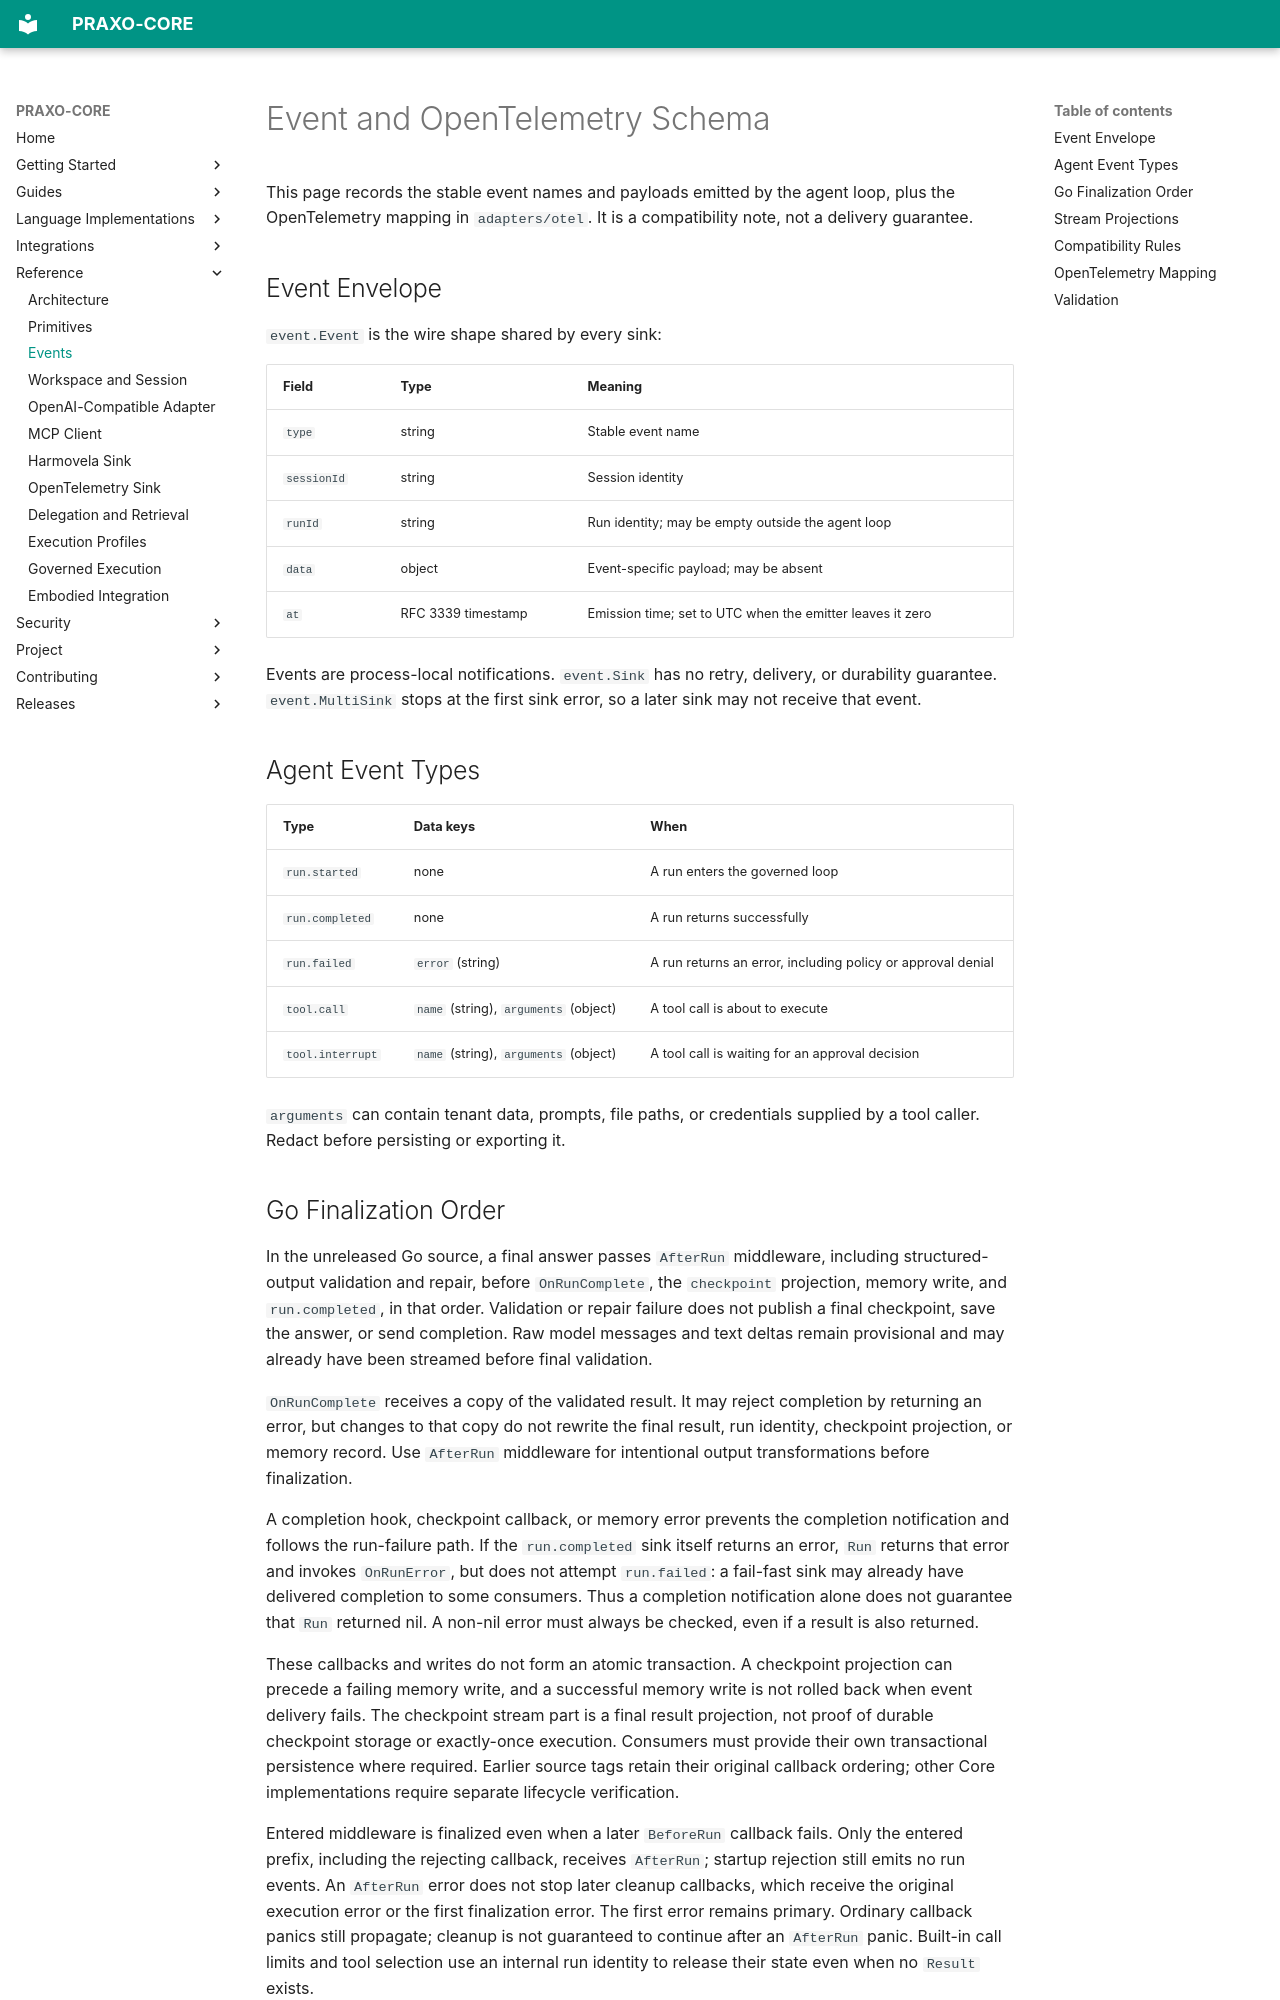

repository: axisvela/praxo-core · page: reference/events/index.html · generator: mkdocs

# Event and OpenTelemetry Schema

This page records the stable event names and payloads emitted by the agent loop,
plus the OpenTelemetry mapping in `adapters/otel`. It is a compatibility note,
not a delivery guarantee.

## Event Envelope

`event.Event` is the wire shape shared by every sink:

| Field | Type | Meaning |
| --- | --- | --- |
| `type` | string | Stable event name |
| `sessionId` | string | Session identity |
| `runId` | string | Run identity; may be empty outside the agent loop |
| `data` | object | Event-specific payload; may be absent |
| `at` | RFC 3339 timestamp | Emission time; set to UTC when the emitter leaves it zero |

Events are process-local notifications. `event.Sink` has no retry, delivery, or
durability guarantee. `event.MultiSink` stops at the first sink error, so a
later sink may not receive that event.

## Agent Event Types

| Type | Data keys | When |
| --- | --- | --- |
| `run.started` | none | A run enters the governed loop |
| `run.completed` | none | A run returns successfully |
| `run.failed` | `error` (string) | A run returns an error, including policy or approval denial |
| `tool.call` | `name` (string), `arguments` (object) | A tool call is about to execute |
| `tool.interrupt` | `name` (string), `arguments` (object) | A tool call is waiting for an approval decision |

`arguments` can contain tenant data, prompts, file paths, or credentials supplied
by a tool caller. Redact before persisting or exporting it.
